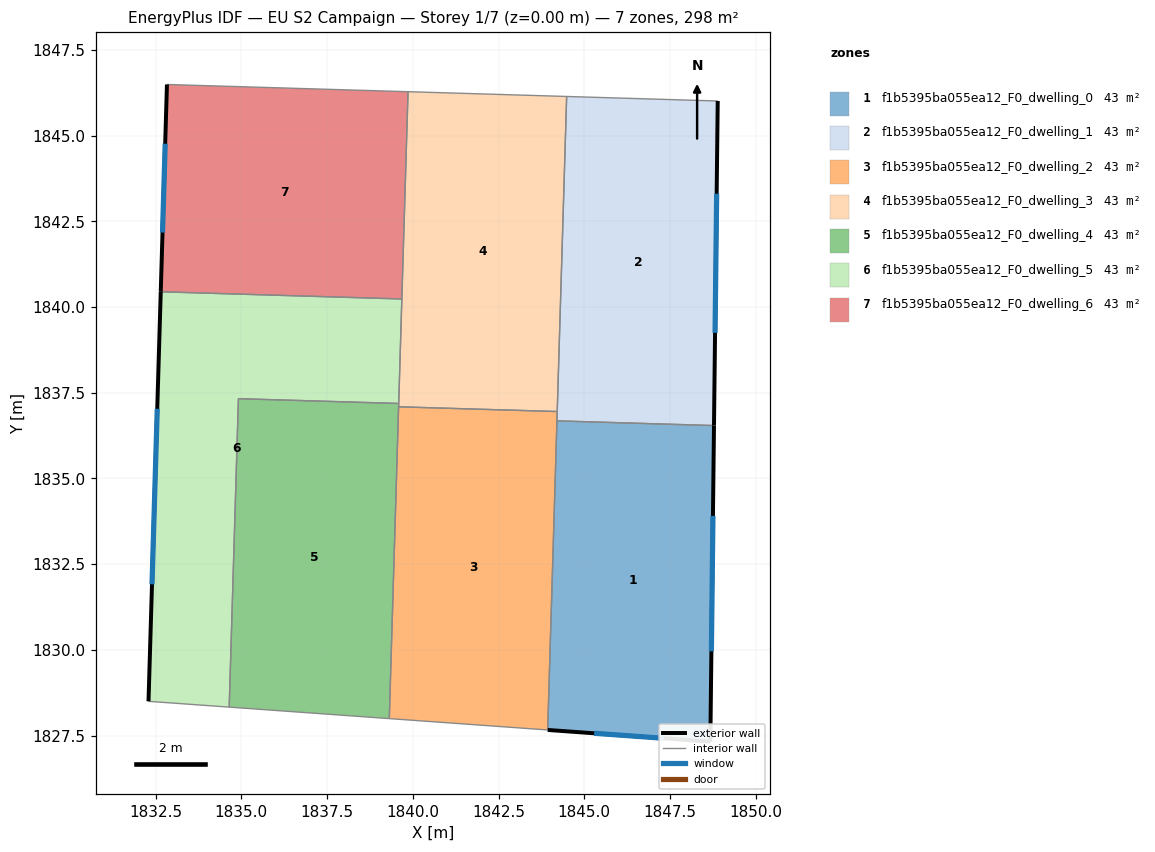
=== STOREY PLAN SPEC (per zone: floor XY polygon, exterior-wall plan segments, windows/doors) ===
zone 1: f1b5395ba055ea12_F0_dwelling_0  (42.5 m²)
  floor: (1848.78, 1836.54) (1848.68, 1827.33) (1843.93, 1827.67) (1844.20, 1836.68)
  exterior wall: (1848.68, 1827.33) – (1848.78, 1836.54)  [9.2 m]
    window: (1848.71, 1829.96) – (1848.75, 1833.91)  [5.1 m²]
  exterior wall: (1843.93, 1827.67) – (1848.68, 1827.33)  [4.8 m]
    window: (1845.29, 1827.57) – (1847.32, 1827.42)  [2.6 m²]
  interior walls: 2
zone 2: f1b5395ba055ea12_F0_dwelling_1  (42.5 m²)
  floor: (1848.89, 1846.01) (1848.78, 1836.54) (1844.20, 1836.68) (1844.49, 1846.14)
  exterior wall: (1848.78, 1836.54) – (1848.89, 1846.01)  [9.5 m]
    window: (1848.81, 1839.25) – (1848.86, 1843.30)  [5.2 m²]
  interior walls: 4
zone 3: f1b5395ba055ea12_F0_dwelling_2  (42.5 m²)
  floor: (1844.21, 1836.95) (1843.93, 1827.67) (1839.31, 1828.00) (1839.59, 1837.09)
  interior walls: 5
zone 4: f1b5395ba055ea12_F0_dwelling_3  (42.5 m²)
  floor: (1844.49, 1846.14) (1844.21, 1836.95) (1839.59, 1837.09) (1839.86, 1846.28)
  interior walls: 6
zone 5: f1b5395ba055ea12_F0_dwelling_4  (42.5 m²)
  floor: (1839.59, 1837.19) (1839.31, 1828.00) (1834.65, 1828.33) (1834.91, 1837.33)
  interior walls: 5
zone 6: f1b5395ba055ea12_F0_dwelling_5  (42.5 m²)
  floor: (1839.68, 1840.23) (1839.59, 1837.19) (1834.91, 1837.33) (1834.65, 1828.33) (1832.29, 1828.50) (1832.65, 1840.44)
  exterior wall: (1832.65, 1840.44) – (1832.29, 1828.50)  [11.9 m]
    window: (1832.55, 1837.03) – (1832.40, 1831.91)  [6.6 m²]
  interior walls: 5
zone 7: f1b5395ba055ea12_F0_dwelling_6  (42.5 m²)
  floor: (1839.86, 1846.28) (1839.68, 1840.23) (1832.65, 1840.44) (1832.83, 1846.49)
  exterior wall: (1832.83, 1846.49) – (1832.65, 1840.44)  [6.0 m]
    window: (1832.78, 1844.76) – (1832.70, 1842.17)  [3.3 m²]
  interior walls: 3

=== DERIVED (storey summary) ===
Building: EU S2 Campaign
Storey: 1 of 7  (floor level z = 0.00 m)
Storey gross floor area: 297.7 m²
Zones on this storey: 7
  - f1b5395ba055ea12_F0_dwelling_0: floor 42.5 m²; exterior wall 14.0 m (41.9 m²); 2 window(s) 7.7 m²; WWR 18.4%
  - f1b5395ba055ea12_F0_dwelling_1: floor 42.5 m²; exterior wall 9.5 m (28.4 m²); 1 window(s) 5.2 m²; WWR 18.4%
  - f1b5395ba055ea12_F0_dwelling_2: floor 42.5 m²
  - f1b5395ba055ea12_F0_dwelling_3: floor 42.5 m²
  - f1b5395ba055ea12_F0_dwelling_4: floor 42.5 m²
  - f1b5395ba055ea12_F0_dwelling_5: floor 42.5 m²; exterior wall 11.9 m (35.8 m²); 1 window(s) 6.6 m²; WWR 18.4%
  - f1b5395ba055ea12_F0_dwelling_6: floor 42.5 m²; exterior wall 6.0 m (18.1 m²); 1 window(s) 3.3 m²; WWR 18.4%
Zone adjacency (shared interzone walls):
  - f1b5395ba055ea12_F0_dwelling_0 ↔ f1b5395ba055ea12_F0_dwelling_1
  - f1b5395ba055ea12_F0_dwelling_0 ↔ f1b5395ba055ea12_F0_dwelling_2
  - f1b5395ba055ea12_F0_dwelling_1 ↔ f1b5395ba055ea12_F0_dwelling_2
  - f1b5395ba055ea12_F0_dwelling_1 ↔ f1b5395ba055ea12_F0_dwelling_3
  - f1b5395ba055ea12_F0_dwelling_2 ↔ f1b5395ba055ea12_F0_dwelling_3
  - f1b5395ba055ea12_F0_dwelling_2 ↔ f1b5395ba055ea12_F0_dwelling_4
  - f1b5395ba055ea12_F0_dwelling_3 ↔ f1b5395ba055ea12_F0_dwelling_4
  - f1b5395ba055ea12_F0_dwelling_3 ↔ f1b5395ba055ea12_F0_dwelling_5
  - f1b5395ba055ea12_F0_dwelling_3 ↔ f1b5395ba055ea12_F0_dwelling_6
  - f1b5395ba055ea12_F0_dwelling_4 ↔ f1b5395ba055ea12_F0_dwelling_5
  - f1b5395ba055ea12_F0_dwelling_5 ↔ f1b5395ba055ea12_F0_dwelling_6